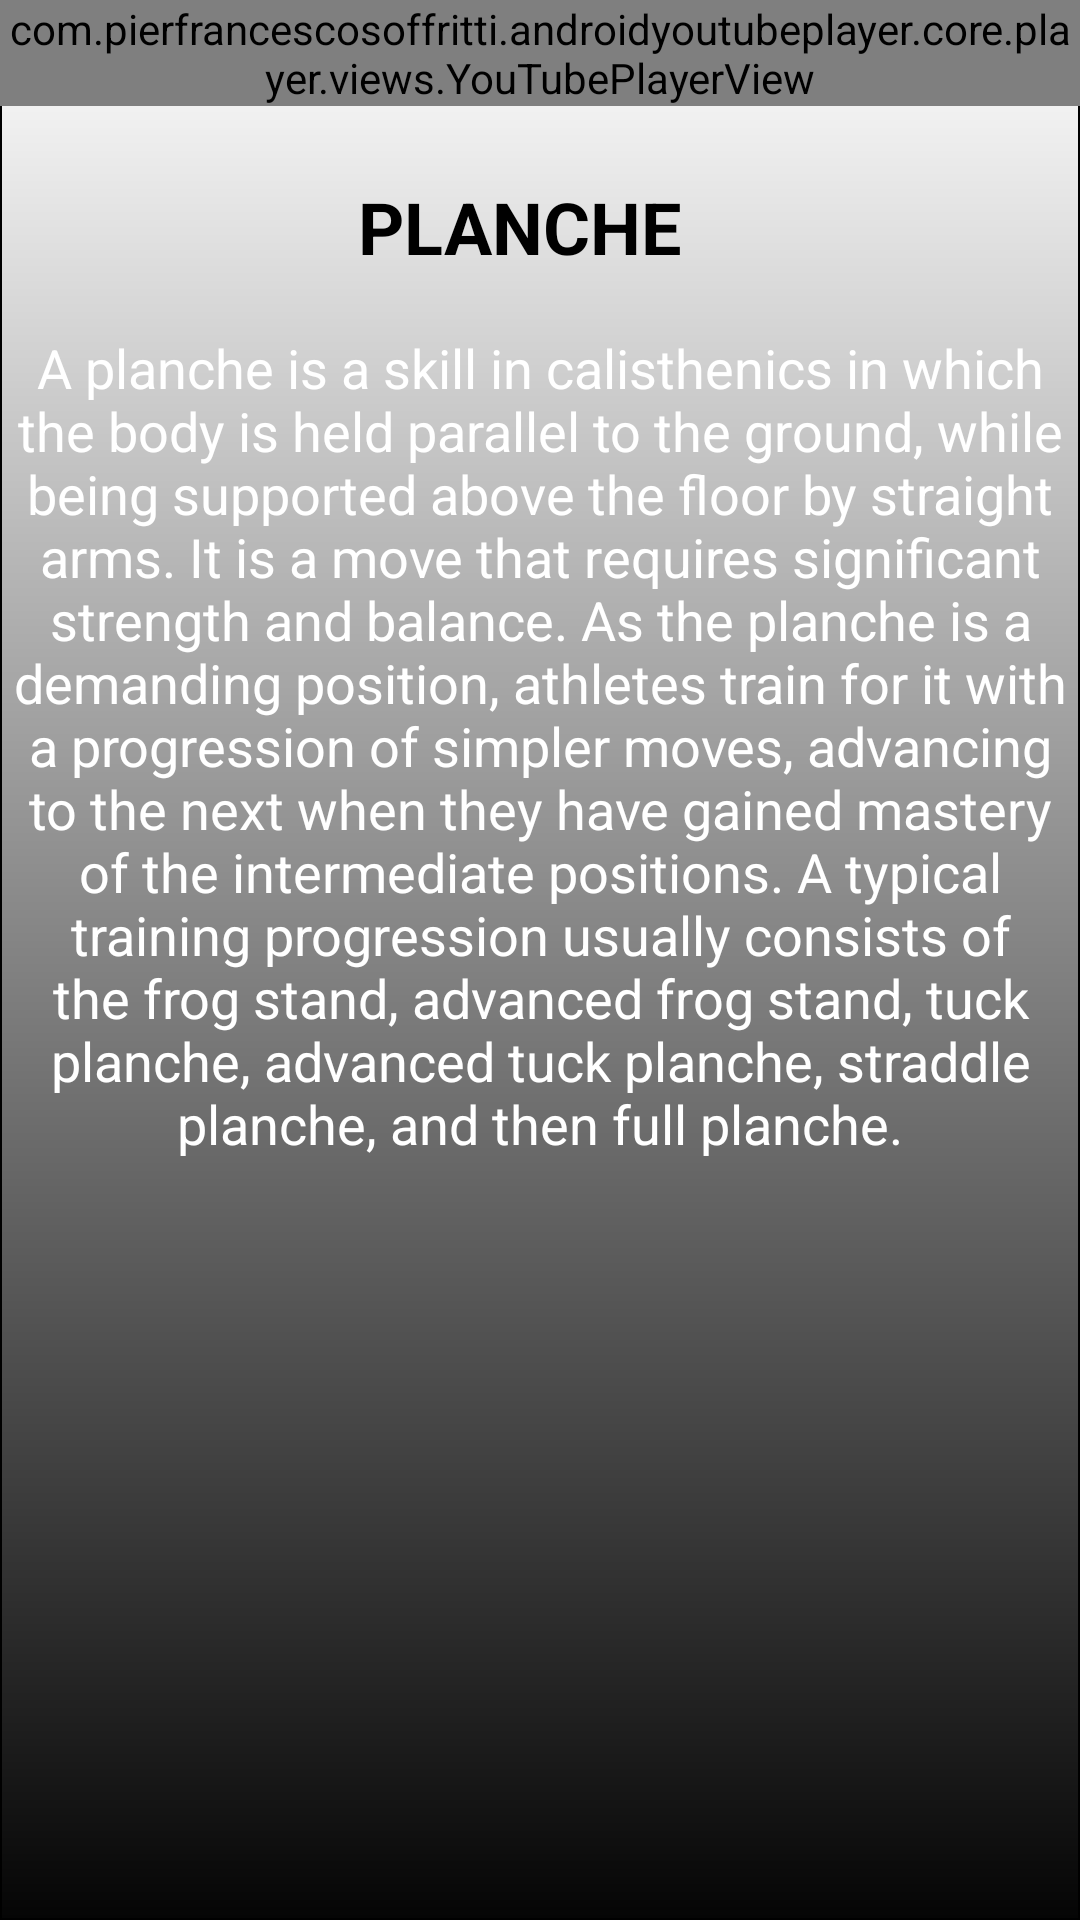

Layout XML and referenced resources for this Android screen:
<!-- AndroidManifest.xml: application theme Theme.MyApplicationY -->
<!-- res/layout/activity_planche.xml -->
<?xml version="1.0" encoding="utf-8"?>
<androidx.constraintlayout.widget.ConstraintLayout xmlns:android="http://schemas.android.com/apk/res/android"
    xmlns:app="http://schemas.android.com/apk/res-auto"
    xmlns:tools="http://schemas.android.com/tools"
    android:layout_width="match_parent"
    android:layout_height="match_parent"
    tools:context=".PlancheActivity"
    android:background="@drawable/bordertwo">

    <com.pierfrancescosoffritti.androidyoutubeplayer.core.player.views.YouTubePlayerView
        android:id="@+id/youTubePlayerView2"
        android:layout_width="wrap_content"
        android:layout_height="wrap_content"
        app:autoPlay="false"
        app:layout_constraintEnd_toEndOf="parent"
        app:layout_constraintHorizontal_bias="0.0"
        app:layout_constraintStart_toStartOf="parent"
        app:layout_constraintTop_toTopOf="parent"
        app:showYouTubeButton="true"
        app:videoId="UZ-1jwG7aQ4" />

    <TextView
        android:id="@+id/plancheTextView"
        android:layout_width="185dp"
        android:layout_height="43dp"
        android:layout_marginTop="24dp"
        android:text="PLANCHE"
        android:textColor="#000000"
        android:textSize="24sp"
        android:textStyle="bold"
        app:layout_constraintEnd_toEndOf="parent"
        app:layout_constraintHorizontal_bias="0.682"
        app:layout_constraintStart_toStartOf="parent"
        app:layout_constraintTop_toBottomOf="@+id/youTubePlayerView2" />

    <TextView
        android:id="@+id/plancheInfoTextView"
        android:layout_width="351dp"
        android:layout_height="446dp"
        android:layout_marginTop="8dp"
        android:text="A planche is a skill in calisthenics in which the body is held parallel to the ground, while being supported above the floor by straight arms. It is a move that requires significant strength and balance. As the planche is a demanding position, athletes train for it with a progression of simpler moves, advancing to the next when they have gained mastery of the intermediate positions. A typical training progression usually consists of the frog stand, advanced frog stand, tuck planche, advanced tuck planche, straddle planche, and then full planche."
        android:textAlignment="center"
        android:textColor="#FFFFFF"
        android:textSize="18sp"
        app:layout_constraintEnd_toEndOf="parent"
        app:layout_constraintStart_toStartOf="parent"
        app:layout_constraintTop_toBottomOf="@+id/plancheTextView" />

</androidx.constraintlayout.widget.ConstraintLayout>
<!-- resources referenced by this layout -->
<resources>
  <!-- drawable bordertwo (drawable) -->
  <?xml version="1.0" encoding="utf-8"?>
  <shape xmlns:android="http://schemas.android.com/apk/res/android"
      android:shape="rectangle">
  
      <gradient
          android:angle="270"
          android:endColor="#050505"
          android:startColor="#FFFFFF" />
  
      <corners android:radius="0dp" />
  
      <stroke
          android:width="0.7dp"
          android:color="#000000" />
  
  </shape>
  <style name="Theme.MyApplicationY" parent="Theme.MaterialComponents.DayNight.NoActionBar">
          
          <item name="colorPrimary">@color/black</item>
          <item name="colorPrimaryVariant">@color/black</item>
          <item name="colorOnPrimary">@color/white</item>
          
          <item name="colorSecondary">@color/teal_200</item>
          <item name="colorSecondaryVariant">@color/teal_700</item>
          <item name="colorOnSecondary">@color/black</item>
          
          <item name="android:statusBarColor" tools:targetApi="l">?attr/colorPrimaryVariant</item>
          
      </style>
  <!-- not gathered from this repository: default colours our renderer supplied (Android Studio template values) -->
  <color name="teal_200">#FF03DAC5</color>
  <color name="teal_700">#FF018786</color>
  <color name="black">#FF000000</color>
  <color name="white">#FFFFFFFF</color>
</resources>
